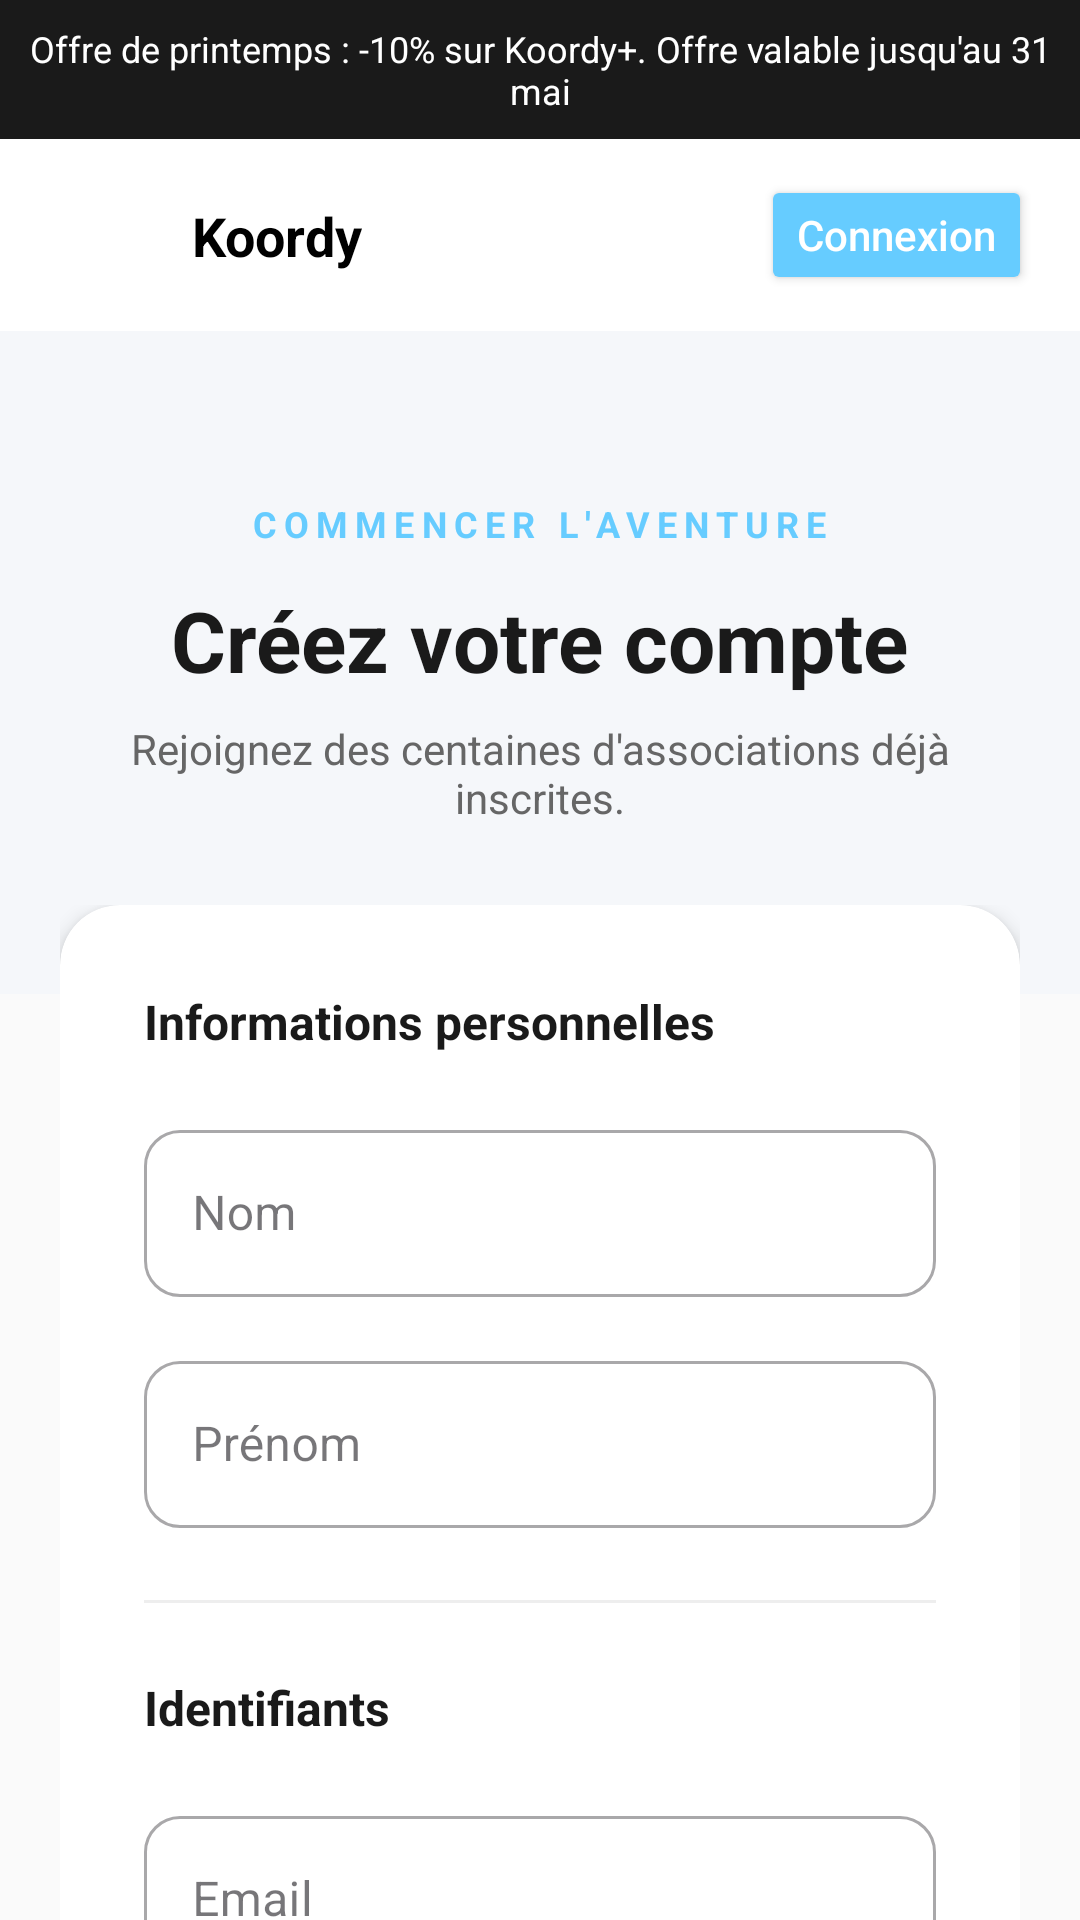

Produce the Android XML layout that renders to this screen, including the resource entries it uses.
<!-- AndroidManifest.xml: application theme Theme.Koordy -->
<!-- res/layout/signup_page.xml -->
<?xml version="1.0" encoding="utf-8"?>
<androidx.core.widget.NestedScrollView xmlns:android="http://schemas.android.com/apk/res/android"
    xmlns:app="http://schemas.android.com/apk/res-auto"
    android:layout_width="match_parent"
    android:layout_height="match_parent"
    android:background="@color/background_off_white">

    <LinearLayout
        android:layout_width="match_parent"
        android:layout_height="wrap_content"
        android:orientation="vertical">

        
        <TextView
            android:layout_width="match_parent"
            android:layout_height="wrap_content"
            android:background="@color/announcement_bg"
            android:gravity="center"
            android:padding="8dp"
            android:text="@string/announcement_text"
            android:textColor="@color/white"
            android:textSize="12sp" />

        <include layout="@layout/toolbar_main" />

        
        <LinearLayout
            android:layout_width="match_parent"
            android:layout_height="wrap_content"
            android:background="@color/hero_bg"
            android:gravity="center"
            android:orientation="vertical"
            android:paddingHorizontal="32dp"
            android:paddingVertical="56dp">

            <TextView
                android:layout_width="wrap_content"
                android:layout_height="wrap_content"
                android:text="COMMENCER L'AVENTURE"
                android:textColor="@color/primaryBlue"
                android:textStyle="bold"
                android:textSize="12sp"
                android:letterSpacing="0.2" />

            <TextView
                android:id="@+id/signup_hero_title"
                android:layout_width="wrap_content"
                android:layout_height="wrap_content"
                android:layout_marginTop="12dp"
                android:text="Créez votre compte"
                android:textColor="@color/text_main"
                android:textSize="28sp"
                android:textStyle="bold"
                android:gravity="center"
                android:lineSpacingExtra="4dp" />

            <TextView
                android:layout_width="wrap_content"
                android:layout_height="wrap_content"
                android:layout_marginTop="8dp"
                android:text="Rejoignez des centaines d'associations déjà inscrites."
                android:textColor="@color/text_secondary"
                android:textSize="14sp"
                android:gravity="center" />

        </LinearLayout>

        
        <LinearLayout
            android:layout_width="match_parent"
            android:layout_height="wrap_content"
            android:orientation="vertical"
            android:paddingHorizontal="20dp"
            android:paddingBottom="40dp"
            android:layout_marginTop="-30dp">

            <com.google.android.material.card.MaterialCardView
                android:layout_width="match_parent"
                android:layout_height="wrap_content"
                app:cardBackgroundColor="@color/white"
                app:cardCornerRadius="20dp"
                app:cardElevation="4dp"
                app:strokeWidth="0dp">

                <LinearLayout
                    android:layout_width="match_parent"
                    android:layout_height="wrap_content"
                    android:orientation="vertical"
                    android:padding="28dp">

                    <TextView
                        android:layout_width="wrap_content"
                        android:layout_height="wrap_content"
                        android:text="Informations personnelles"
                        android:textStyle="bold"
                        android:textColor="@color/text_main"
                        android:layout_marginBottom="20dp"
                        android:textSize="16sp"/>

                    <com.google.android.material.textfield.TextInputLayout
                        style="@style/Widget.MaterialComponents.TextInputLayout.OutlinedBox"
                        android:layout_width="match_parent"
                        android:layout_height="wrap_content"
                        android:hint="Nom"
                        app:boxCornerRadiusTopStart="12dp"
                        app:boxCornerRadiusTopEnd="12dp"
                        app:boxCornerRadiusBottomStart="12dp"
                        app:boxCornerRadiusBottomEnd="12dp">
                        <com.google.android.material.textfield.TextInputEditText
                            android:id="@+id/et_nom"
                            android:layout_width="match_parent"
                            android:layout_height="wrap_content"
                            android:inputType="textPersonName" />
                    </com.google.android.material.textfield.TextInputLayout>

                    <com.google.android.material.textfield.TextInputLayout
                        style="@style/Widget.MaterialComponents.TextInputLayout.OutlinedBox"
                        android:layout_width="match_parent"
                        android:layout_height="wrap_content"
                        android:layout_marginTop="16dp"
                        android:hint="Prénom"
                        app:boxCornerRadiusTopStart="12dp"
                        app:boxCornerRadiusTopEnd="12dp"
                        app:boxCornerRadiusBottomStart="12dp"
                        app:boxCornerRadiusBottomEnd="12dp">
                        <com.google.android.material.textfield.TextInputEditText
                            android:id="@+id/et_prenom"
                            android:layout_width="match_parent"
                            android:layout_height="wrap_content"
                            android:inputType="textPersonName" />
                    </com.google.android.material.textfield.TextInputLayout>

                    <View
                        android:layout_width="match_parent"
                        android:layout_height="1dp"
                        android:background="#EEEEEE"
                        android:layout_marginVertical="24dp"/>

                    <TextView
                        android:layout_width="wrap_content"
                        android:layout_height="wrap_content"
                        android:text="Identifiants"
                        android:textStyle="bold"
                        android:textColor="@color/text_main"
                        android:layout_marginBottom="20dp"
                        android:textSize="16sp"/>

                    <com.google.android.material.textfield.TextInputLayout
                        style="@style/Widget.MaterialComponents.TextInputLayout.OutlinedBox"
                        android:layout_width="match_parent"
                        android:layout_height="wrap_content"
                        android:hint="Email"
                        app:boxCornerRadiusTopStart="12dp"
                        app:boxCornerRadiusTopEnd="12dp"
                        app:boxCornerRadiusBottomStart="12dp"
                        app:boxCornerRadiusBottomEnd="12dp">
                        <com.google.android.material.textfield.TextInputEditText
                            android:id="@+id/et_email"
                            android:layout_width="match_parent"
                            android:layout_height="wrap_content"
                            android:inputType="textEmailAddress" />
                    </com.google.android.material.textfield.TextInputLayout>

                    <com.google.android.material.textfield.TextInputLayout
                        style="@style/Widget.MaterialComponents.TextInputLayout.OutlinedBox"
                        android:layout_width="match_parent"
                        android:layout_height="wrap_content"
                        android:layout_marginTop="16dp"
                        app:passwordToggleEnabled="true"
                        android:hint="Mot de passe"
                        app:boxCornerRadiusTopStart="12dp"
                        app:boxCornerRadiusTopEnd="12dp"
                        app:boxCornerRadiusBottomStart="12dp"
                        app:boxCornerRadiusBottomEnd="12dp">
                        <com.google.android.material.textfield.TextInputEditText
                            android:id="@+id/et_password"
                            android:layout_width="match_parent"
                            android:layout_height="wrap_content"
                            android:inputType="textPassword" />
                    </com.google.android.material.textfield.TextInputLayout>

                    <View
                        android:layout_width="match_parent"
                        android:layout_height="1dp"
                        android:background="#EEEEEE"
                        android:layout_marginVertical="24dp"/>

                    <com.google.android.material.textfield.TextInputLayout
                        style="@style/Widget.MaterialComponents.TextInputLayout.OutlinedBox"
                        android:layout_width="match_parent"
                        android:layout_height="wrap_content"
                        android:hint="Date de naissance"
                        app:boxCornerRadiusTopStart="12dp"
                        app:boxCornerRadiusTopEnd="12dp"
                        app:boxCornerRadiusBottomStart="12dp"
                        app:boxCornerRadiusBottomEnd="12dp">
                        <com.google.android.material.textfield.TextInputEditText
                            android:id="@+id/et_date_naissance"
                            android:layout_width="match_parent"
                            android:layout_height="wrap_content"
                            android:inputType="date" />
                    </com.google.android.material.textfield.TextInputLayout>

                    <com.google.android.material.textfield.TextInputLayout
                        style="@style/Widget.MaterialComponents.TextInputLayout.OutlinedBox"
                        android:layout_width="match_parent"
                        android:layout_height="wrap_content"
                        android:layout_marginTop="16dp"
                        android:hint="Âge"
                        app:boxCornerRadiusTopStart="12dp"
                        app:boxCornerRadiusTopEnd="12dp"
                        app:boxCornerRadiusBottomStart="12dp"
                        app:boxCornerRadiusBottomEnd="12dp">
                        <com.google.android.material.textfield.TextInputEditText
                            android:id="@+id/et_age"
                            android:layout_width="match_parent"
                            android:layout_height="wrap_content"
                            android:inputType="number" />
                    </com.google.android.material.textfield.TextInputLayout>

                    <Button
                        android:id="@+id/btn_signup"
                        android:layout_width="match_parent"
                        android:layout_height="wrap_content"
                        android:layout_marginTop="32dp"
                        android:backgroundTint="@color/primaryBlue"
                        android:paddingVertical="16dp"
                        android:text="Créer mon compte"
                        android:textAllCaps="false"
                        android:textColor="@color/white"
                        android:textSize="16sp"
                        android:textStyle="bold"
                        app:cornerRadius="16dp"
                        app:elevation="4dp"/>

                </LinearLayout>
            </com.google.android.material.card.MaterialCardView>

        </LinearLayout>

    </LinearLayout>
</androidx.core.widget.NestedScrollView>
<!-- res/layout/toolbar_main.xml (included above) -->
<?xml version="1.0" encoding="utf-8"?>
<androidx.appcompat.widget.Toolbar xmlns:android="http://schemas.android.com/apk/res/android"
    xmlns:app="http://schemas.android.com/apk/res-auto"
    android:id="@+id/custom_toolbar"
    android:layout_width="match_parent"
    android:layout_height="?attr/actionBarSize"
    android:background="@color/white"
    android:elevation="0dp"
    app:contentInsetStart="0dp">

    <androidx.constraintlayout.widget.ConstraintLayout
        android:layout_width="match_parent"
        android:layout_height="match_parent"
        android:paddingHorizontal="16dp">

        <ImageView
            android:id="@+id/toolbar_logo"
            android:layout_width="40dp"
            android:layout_height="40dp"
            android:clickable="true"
            android:focusable="true"
            android:src="@drawable/logo"
            android:contentDescription="@string/toolbar_logo_desc"
            app:layout_constraintBottom_toBottomOf="parent"
            app:layout_constraintStart_toStartOf="parent"
            app:layout_constraintTop_toTopOf="parent" />

        <TextView
            android:id="@+id/toolbar_title"
            android:layout_width="wrap_content"
            android:layout_height="wrap_content"
            android:layout_marginStart="8dp"
            android:text="Koordy"
            android:textColor="@color/black"
            android:textStyle="bold"
            android:textSize="18sp"
            app:layout_constraintBottom_toBottomOf="parent"
            app:layout_constraintStart_toEndOf="@id/toolbar_logo"
            app:layout_constraintTop_toTopOf="parent" />

        <Button
            android:id="@+id/btn_connexion"
            android:layout_width="wrap_content"
            android:layout_height="40dp"
            android:text="@string/menu_connexion"
            android:backgroundTint="@color/primaryBlue"
            android:textColor="@color/white"
            android:textAllCaps="false"
            android:textSize="14sp"
            android:paddingVertical="0dp"
            app:cornerRadius="8dp"
            app:layout_constraintBottom_toBottomOf="parent"
            app:layout_constraintEnd_toEndOf="parent"
            app:layout_constraintTop_toTopOf="parent" />

    </androidx.constraintlayout.widget.ConstraintLayout>

</androidx.appcompat.widget.Toolbar>
<!-- resources referenced by this layout -->
<resources>
  <color name="announcement_bg">#1A1A1A</color>
  <color name="background_off_white">#FAFAFA</color>
  <color name="black">#FF000000</color>
  <color name="hero_bg">#F5F7FA</color>
  <color name="primaryBlue">#6CF</color>
  <color name="text_main">#1A1A1A</color>
  <color name="text_secondary">#666666</color>
  <color name="white">#FFFFFFFF</color>
  <string name="announcement_text">Offre de printemps : -10% sur Koordy+. Offre valable jusqu\'au 31 mai</string>
  <string name="menu_connexion">Connexion</string>
  <string name="toolbar_logo_desc">Logo Koordy - Accueil</string>
  <style name="Theme.Koordy" parent="Theme.Material3.Light.NoActionBar" />
</resources>
